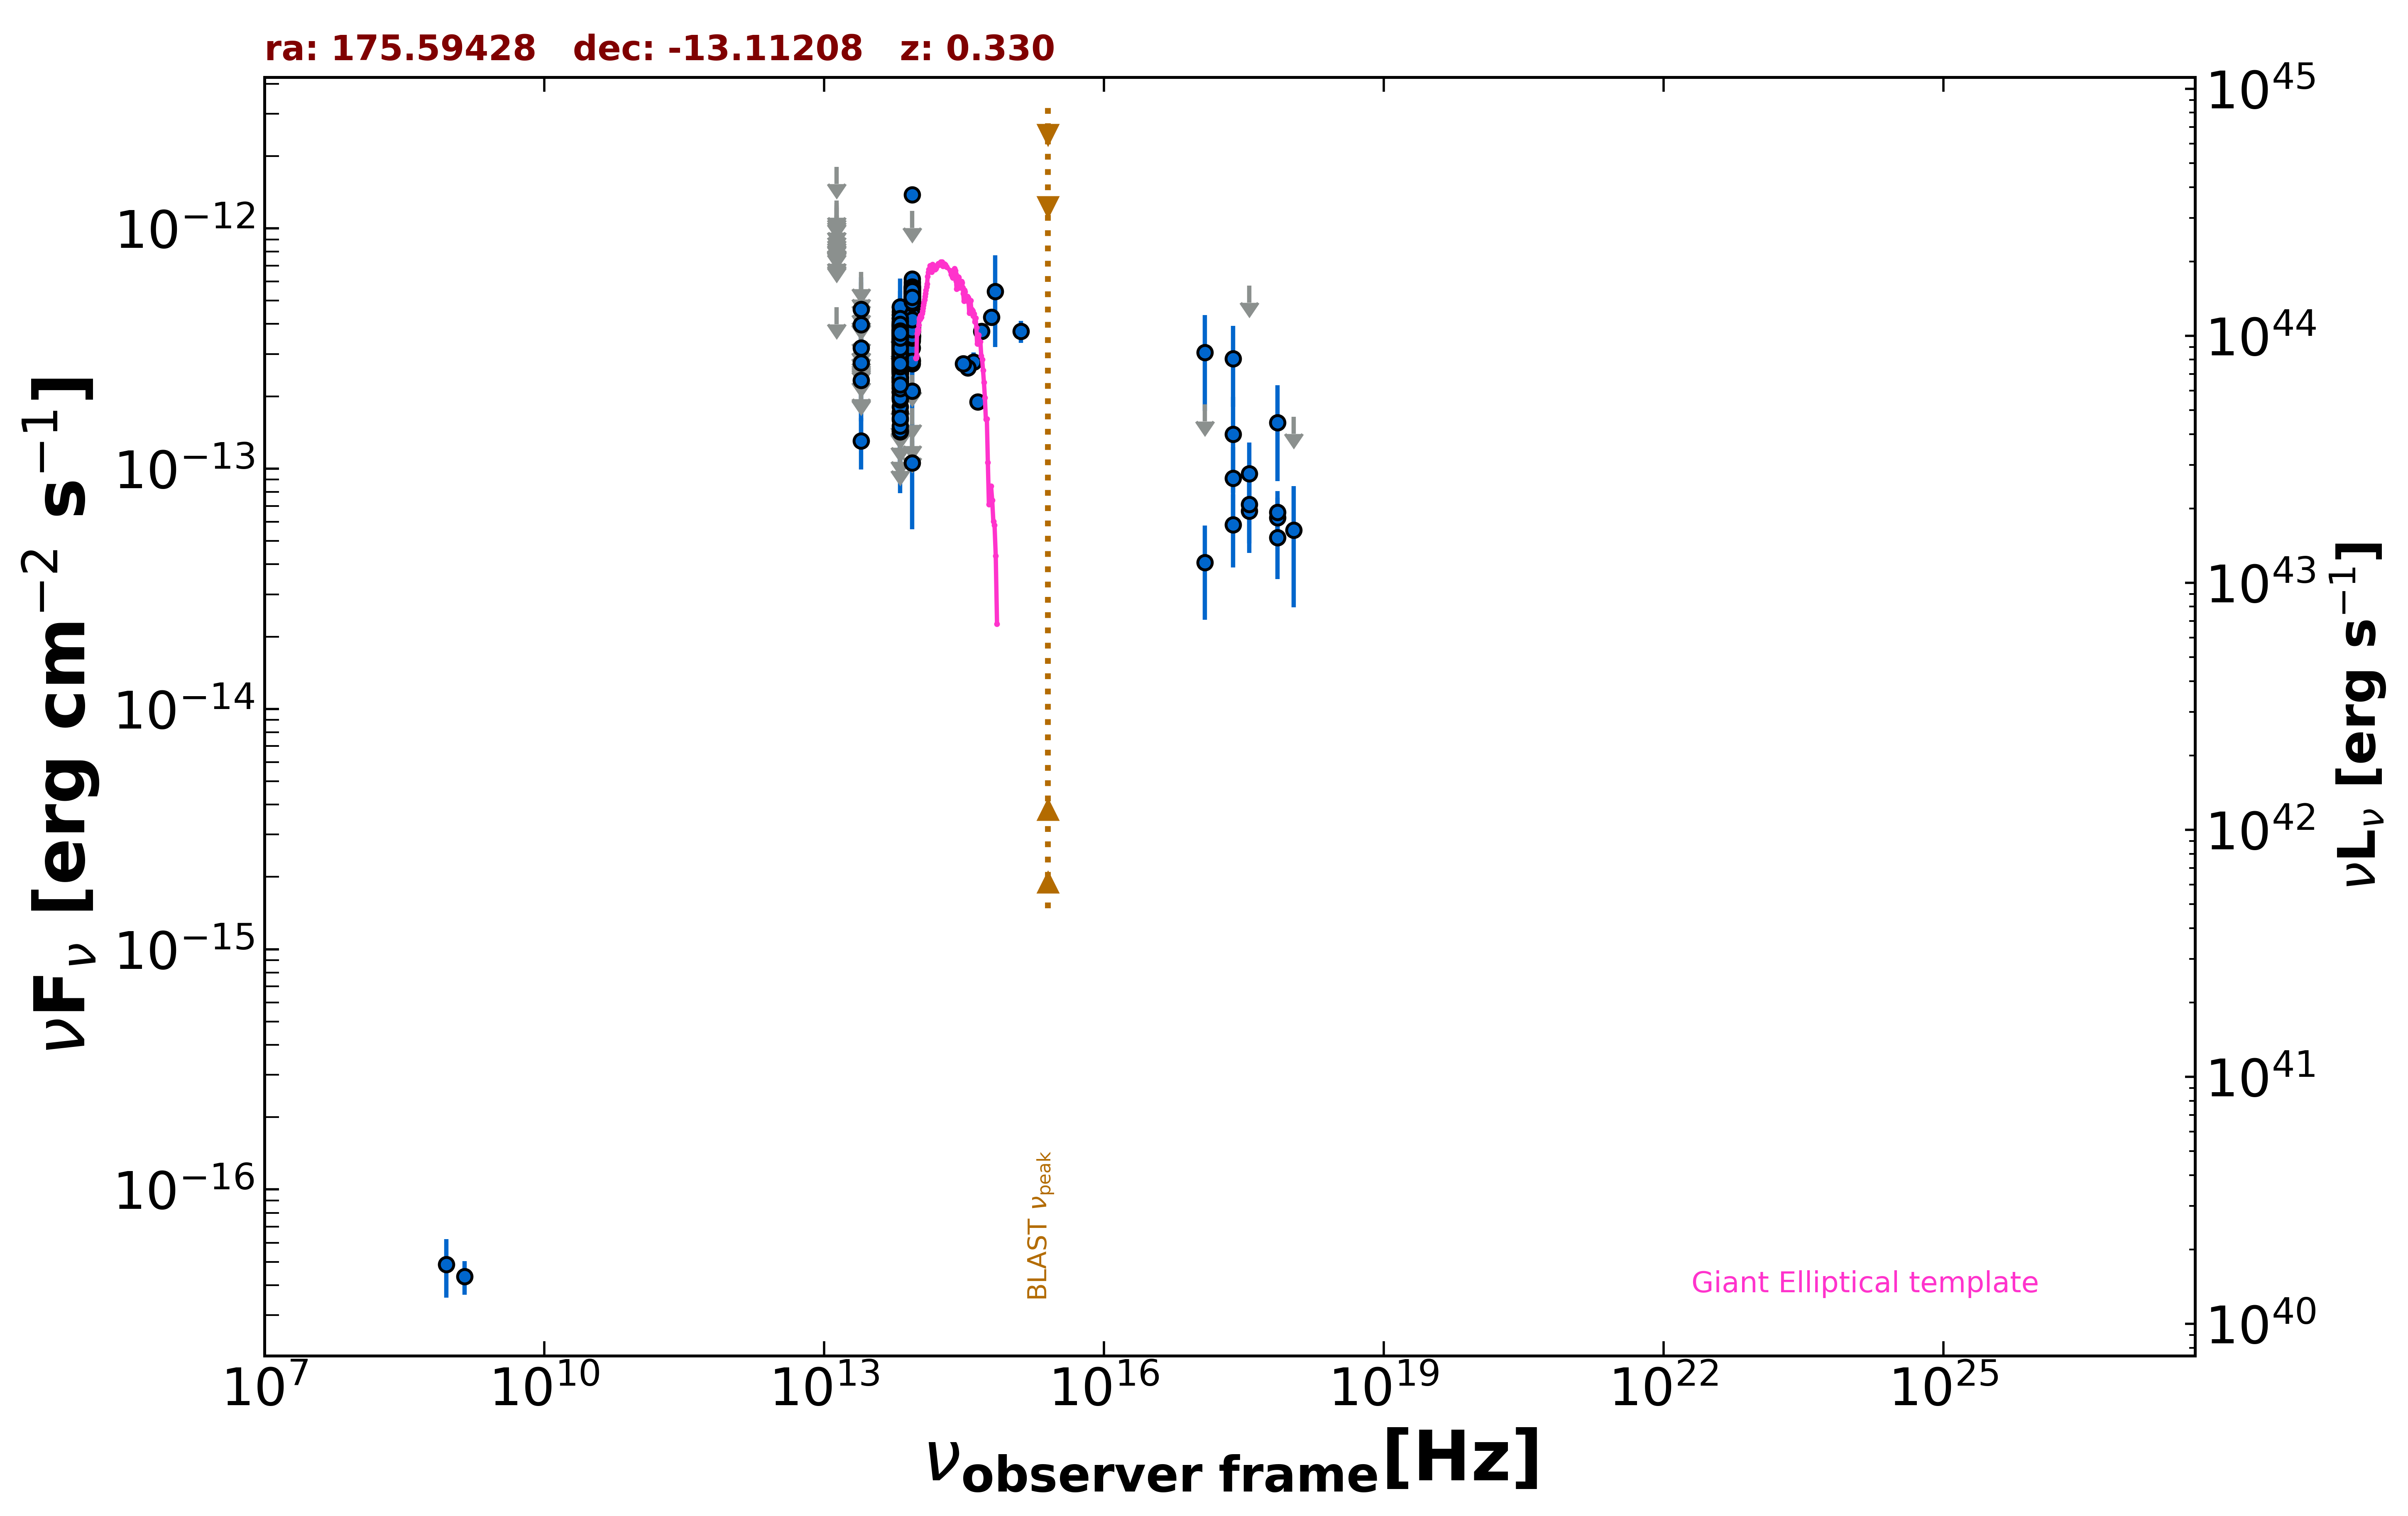

Values plotted in this chart, from the file beside it:
freq., flux, err_flux, MJD_start, MJD_end, flag, catalog, reference
1.400e+09, 4.340e-17, 7.000e-18, 55000, 55000, , NVSS, Condon et al. 1998  AJ  115  1693
8.870e+08, 4.879e-17, 1.331e-17, 55000, 55000, , RACS, Hale et al. 2021  PASA  38  e058
2.418e+17, 2.867e-13, 1.060e-13, 55000, 55000, , RASS, Boller et al. 2016  A&A  103  1
2.418e+17, 5.847e-14, 1.966e-14, 57406, 57713, , 1OUSX, Giommi et al. in preparation
3.627e+17, 6.663e-14, 2.204e-14, 57406, 57713, , 1OUSX, Giommi et al. in preparation
7.253e+17, 6.244e-14, 1.336e-14, 57406, 57713, , 1OUSX, Giommi et al. in preparation
1.088e+18, 1.642e-13, 0.000e+00, 57406, 57713, UL, 1OUSX, Giommi et al. in preparation
7.253e+17, 6.588e-14, 1.488e-14, 55000, 55000, , 2SXPS, Evans et al. 2020  ApJS  247  54
1.209e+17, 4.069e-14, 1.721e-14, 55000, 55000, , 2SXPS, Evans et al. 2020  ApJS  247  54
3.627e+17, 7.090e-14, 2.209e-14, 55000, 55000, , 2SXPS, Evans et al. 2020  ApJS  247  54
1.088e+18, 5.553e-14, 2.907e-14, 55000, 55000, , 2SXPS, Evans et al. 2020  ApJS  247  54
8.817e+13, 2.733e-13, 2.700e-15, 55000, 55000, , UNWISE, Schlafly et al. 2019  ApJS  240  30
6.517e+13, 1.423e-13, 4.000e-15, 55000, 55000, , UNWISE, Schlafly et al. 2019  ApJS  240  30
8.817e+13, 5.153e-13, 1.420e-14, 55000, 55000, , WISE, Wright et al. 2010  AJ  140  1868
6.517e+13, 3.673e-13, 1.255e-14, 55000, 55000, , WISE, Wright et al. 2010  AJ  140  1868
2.498e+13, 1.306e-13, 3.155e-14, 55000, 55000, , WISE, Wright et al. 2010  AJ  140  1868
1.363e+13, 4.698e-13, 0.000e+00, 55000, 55000, UL, WISE, Wright et al. 2010  AJ  140  1868
8.817e+13, 4.082e-13, 3.125e-14, 56828, 56828, , NEOWISE, Mainzer et al. 2014  ApJ  792  30
6.517e+13, 3.762e-13, 5.460e-14, 56828, 56828, , NEOWISE, Mainzer et al. 2014  ApJ  792  30
8.817e+13, 4.505e-13, 2.950e-14, 56828, 56828, , NEOWISE, Mainzer et al. 2014  ApJ  792  30
6.517e+13, 2.409e-13, 3.565e-14, 56828, 56828, , NEOWISE, Mainzer et al. 2014  ApJ  792  30
8.817e+13, 4.576e-13, 3.165e-14, 56829, 56829, , NEOWISE, Mainzer et al. 2014  ApJ  792  30
6.517e+13, 2.918e-13, 5.380e-14, 56829, 56829, , NEOWISE, Mainzer et al. 2014  ApJ  792  30
8.817e+13, 3.982e-13, 3.160e-14, 56828, 56828, , NEOWISE, Mainzer et al. 2014  ApJ  792  30
6.517e+13, 2.854e-13, 3.770e-14, 56828, 56828, , NEOWISE, Mainzer et al. 2014  ApJ  792  30
8.817e+13, 4.426e-13, 3.145e-14, 56828, 56828, , NEOWISE, Mainzer et al. 2014  ApJ  792  30
6.517e+13, 2.713e-13, 3.585e-14, 56828, 56828, , NEOWISE, Mainzer et al. 2014  ApJ  792  30
8.817e+13, 4.538e-13, 2.970e-14, 56829, 56829, , NEOWISE, Mainzer et al. 2014  ApJ  792  30
6.517e+13, 2.986e-13, 4.275e-14, 56829, 56829, , NEOWISE, Mainzer et al. 2014  ApJ  792  30
8.817e+13, 3.823e-13, 4.095e-14, 56828, 56828, , NEOWISE, Mainzer et al. 2014  ApJ  792  30
6.517e+13, 2.802e-13, 4.355e-14, 56828, 56828, , NEOWISE, Mainzer et al. 2014  ApJ  792  30
8.817e+13, 4.912e-13, 2.850e-14, 56828, 56828, , NEOWISE, Mainzer et al. 2014  ApJ  792  30
6.517e+13, 2.688e-13, 3.775e-14, 56828, 56828, , NEOWISE, Mainzer et al. 2014  ApJ  792  30
8.817e+13, 3.938e-13, 2.795e-14, 56829, 56829, , NEOWISE, Mainzer et al. 2014  ApJ  792  30
6.517e+13, 3.298e-13, 4.785e-14, 56829, 56829, , NEOWISE, Mainzer et al. 2014  ApJ  792  30
8.817e+13, 4.796e-13, 2.830e-14, 56828, 56828, , NEOWISE, Mainzer et al. 2014  ApJ  792  30
6.517e+13, 3.473e-13, 3.975e-14, 56828, 56828, , NEOWISE, Mainzer et al. 2014  ApJ  792  30
8.817e+13, 3.873e-13, 3.290e-14, 57553, 57553, , NEOWISE, Mainzer et al. 2014  ApJ  792  30
6.517e+13, 2.726e-13, 7.885e-14, 57553, 57553, , NEOWISE, Mainzer et al. 2014  ApJ  792  30
8.817e+13, 4.406e-13, 3.290e-14, 57546, 57546, , NEOWISE, Mainzer et al. 2014  ApJ  792  30
6.517e+13, 2.605e-13, 5.270e-14, 57546, 57546, , NEOWISE, Mainzer et al. 2014  ApJ  792  30
8.817e+13, 4.015e-13, 2.925e-14, 57546, 57546, , NEOWISE, Mainzer et al. 2014  ApJ  792  30
6.517e+13, 2.605e-13, 4.290e-14, 57546, 57546, , NEOWISE, Mainzer et al. 2014  ApJ  792  30
8.817e+13, 3.468e-13, 2.815e-14, 57546, 57546, , NEOWISE, Mainzer et al. 2014  ApJ  792  30
6.517e+13, 3.271e-13, 5.200e-14, 57546, 57546, , NEOWISE, Mainzer et al. 2014  ApJ  792  30
8.817e+13, 4.713e-13, 2.910e-14, 57546, 57546, , NEOWISE, Mainzer et al. 2014  ApJ  792  30
6.517e+13, 3.226e-13, 3.690e-14, 57546, 57546, , NEOWISE, Mainzer et al. 2014  ApJ  792  30
8.817e+13, 3.971e-13, 3.995e-14, 57546, 57546, , NEOWISE, Mainzer et al. 2014  ApJ  792  30
6.517e+13, 3.643e-13, 3.930e-14, 57546, 57546, , NEOWISE, Mainzer et al. 2014  ApJ  792  30
8.817e+13, 4.108e-13, 3.065e-14, 57546, 57546, , NEOWISE, Mainzer et al. 2014  ApJ  792  30
6.517e+13, 2.807e-13, 4.990e-14, 57546, 57546, , NEOWISE, Mainzer et al. 2014  ApJ  792  30
8.817e+13, 3.771e-13, 2.955e-14, 57546, 57546, , NEOWISE, Mainzer et al. 2014  ApJ  792  30
6.517e+13, 2.418e-13, 4.385e-14, 57546, 57546, , NEOWISE, Mainzer et al. 2014  ApJ  792  30
8.817e+13, 4.639e-13, 2.950e-14, 57546, 57546, , NEOWISE, Mainzer et al. 2014  ApJ  792  30
6.517e+13, 3.344e-13, 3.890e-14, 57546, 57546, , NEOWISE, Mainzer et al. 2014  ApJ  792  30
8.817e+13, 4.726e-13, 3.485e-14, 56653, 56653, , NEOWISE, Mainzer et al. 2014  ApJ  792  30
6.517e+13, 2.870e-13, 5.290e-14, 56653, 56653, , NEOWISE, Mainzer et al. 2014  ApJ  792  30
8.817e+13, 4.472e-13, 3.135e-14, 56653, 56653, , NEOWISE, Mainzer et al. 2014  ApJ  792  30
6.517e+13, 3.005e-13, 6.015e-14, 56653, 56653, , NEOWISE, Mainzer et al. 2014  ApJ  792  30
8.817e+13, 4.362e-13, 3.095e-14, 56653, 56653, , NEOWISE, Mainzer et al. 2014  ApJ  792  30
... 593 more rows
